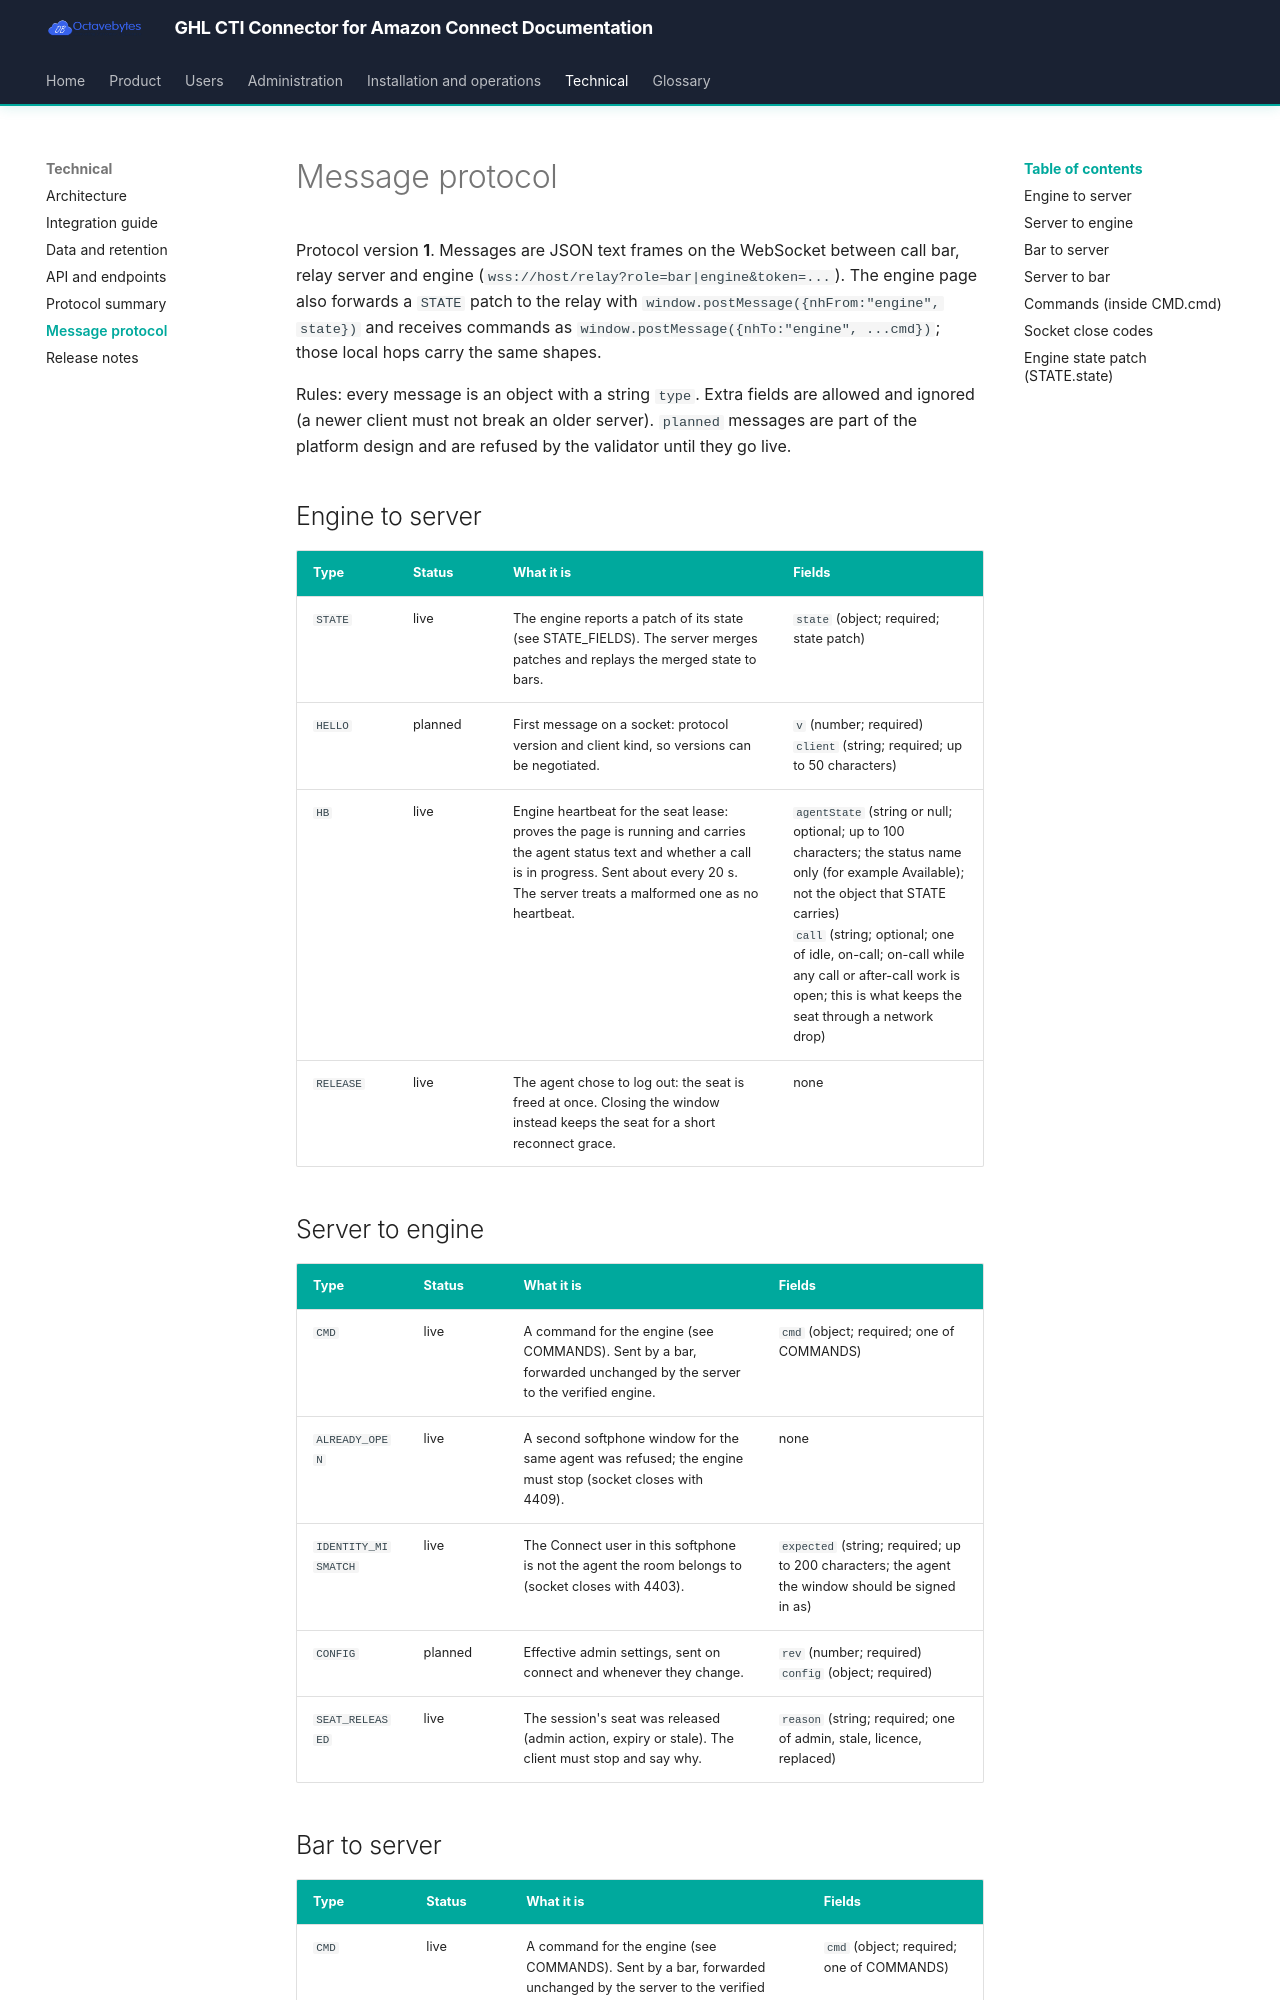

repository: octavebytes/GHL · page: technical/protocol/index.html · generator: mkdocs

# Message protocol

<!-- Generated by `npm run docs` from packages/protocol/src/catalog.ts. Do not edit by hand; `npm run check` fails when this file is out of date. -->

Protocol version **1**. Messages are JSON text frames on the WebSocket between call bar, relay server and engine (`wss://host/relay?role=bar|engine&token=...`). The engine page also forwards a `STATE` patch to the relay with `window.postMessage({nhFrom:"engine", state})` and receives commands as `window.postMessage({nhTo:"engine", ...cmd})`; those local hops carry the same shapes.

Rules: every message is an object with a string `type`. Extra fields are allowed and ignored (a newer client must not break an older server). `planned` messages are part of the platform design and are refused by the validator until they go live.

## Engine to server

| Type | Status | What it is | Fields |
|---|---|---|---|
| `STATE` | live | The engine reports a patch of its state (see STATE_FIELDS). The server merges patches and replays the merged state to bars. | `state` (object; required; state patch) |
| `HELLO` | planned | First message on a socket: protocol version and client kind, so versions can be negotiated. | `v` (number; required)<br>`client` (string; required; up to 50 characters) |
| `HB` | live | Engine heartbeat for the seat lease: proves the page is running and carries the agent status text and whether a call is in progress. Sent about every 20 s. The server treats a malformed one as no heartbeat. | `agentState` (string or null; optional; up to 100 characters; the status name only (for example Available); not the object that STATE carries)<br>`call` (string; optional; one of idle, on-call; on-call while any call or after-call work is open; this is what keeps the seat through a network drop) |
| `RELEASE` | live | The agent chose to log out: the seat is freed at once. Closing the window instead keeps the seat for a short reconnect grace. | none |
